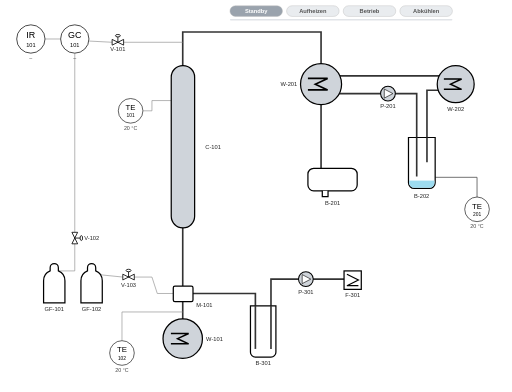
t = 0.00 s
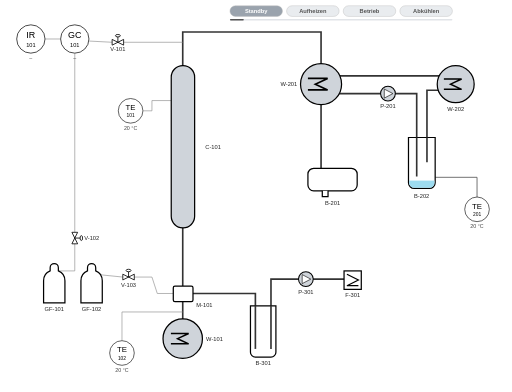
t = 1.50 s
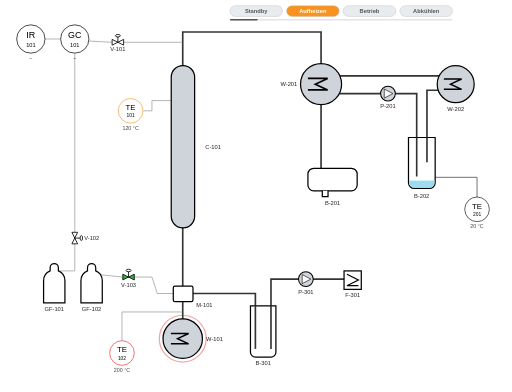
t = 3.00 s
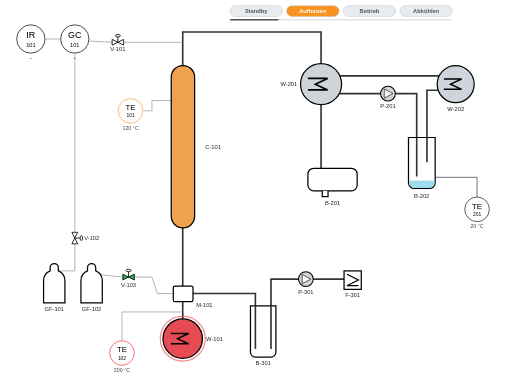
t = 5.25 s
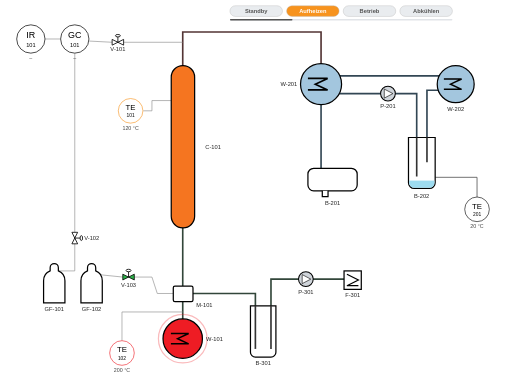
t = 6.75 s
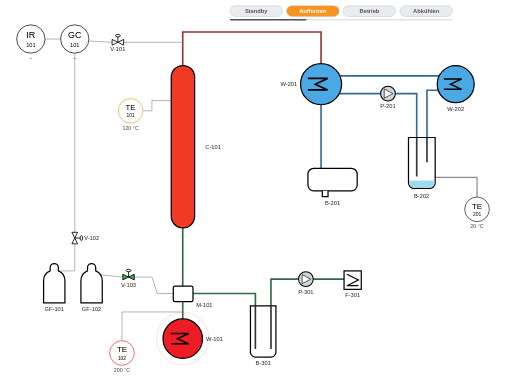
t = 8.25 s

The animated SVG that drew these frames (rendered in a browser with its animation timeline set to each time). Animation: 66 SMIL elements (animate=64,animateTransform=2); frames cover the first 8.25 s, repeats indefinitely.

<?xml version="1.0" encoding="UTF-8"?>
<!-- Animated P&ID flow sheet - pure SVG/SMIL, transparent background. Generated by build_pid_animation.py -->
<svg xmlns="http://www.w3.org/2000/svg" xmlns:xlink="http://www.w3.org/1999/xlink" width="1247" height="955" viewBox="0 0 1247 955" font-family="Arial, Helvetica, sans-serif">
<defs><g id="coil"><polyline points="-32,-14 16,-14 -14,0 16,14 -32,14" fill="none" stroke="#000" stroke-width="4"/></g><g id="cylinder"><path d="M-10,0 v-8 a10,10 0 0 1 20,0 v8 a26,26 0 0 1 16,24 v54 h-52 v-54 a26,26 0 0 1 16,-24 z" fill="#fff" stroke="#000" stroke-width="3"/></g><clipPath id="clipB202"><path d="M996.5,336.5 h62 v108.5 a12.5,12.5 0 0 1 -12.5,12.5 h-37 a12.5,12.5 0 0 1 -12.5,-12.5 z"/></clipPath></defs>
<rect x="560" y="14" width="128" height="26" rx="13" stroke="#bbb" stroke-width="1"><animate attributeName="fill" values="#9aa3ad;#e9ecef;#e9ecef;#e9ecef;#e9ecef" keyTimes="0;0.125;0.375;0.7917;1" calcMode="discrete" dur="24s" repeatCount="indefinite"/></rect><text x="624.0" y="32" font-size="14" text-anchor="middle" font-weight="bold"><animate attributeName="fill" values="#fff;#555;#555;#555;#555" keyTimes="0;0.125;0.375;0.7917;1" calcMode="discrete" dur="24s" repeatCount="indefinite"/>Standby</text><rect x="698" y="14" width="128" height="26" rx="13" stroke="#bbb" stroke-width="1"><animate attributeName="fill" values="#e9ecef;#f7931e;#e9ecef;#e9ecef;#e9ecef" keyTimes="0;0.125;0.375;0.7917;1" calcMode="discrete" dur="24s" repeatCount="indefinite"/></rect><text x="762.0" y="32" font-size="14" text-anchor="middle" font-weight="bold"><animate attributeName="fill" values="#555;#fff;#555;#555;#555" keyTimes="0;0.125;0.375;0.7917;1" calcMode="discrete" dur="24s" repeatCount="indefinite"/>Aufheizen</text><rect x="836" y="14" width="128" height="26" rx="13" stroke="#bbb" stroke-width="1"><animate attributeName="fill" values="#e9ecef;#e9ecef;#2db34a;#e9ecef;#e9ecef" keyTimes="0;0.125;0.375;0.7917;1" calcMode="discrete" dur="24s" repeatCount="indefinite"/></rect><text x="900.0" y="32" font-size="14" text-anchor="middle" font-weight="bold"><animate attributeName="fill" values="#555;#555;#fff;#555;#555" keyTimes="0;0.125;0.375;0.7917;1" calcMode="discrete" dur="24s" repeatCount="indefinite"/>Betrieb</text><rect x="974" y="14" width="128" height="26" rx="13" stroke="#bbb" stroke-width="1"><animate attributeName="fill" values="#e9ecef;#e9ecef;#e9ecef;#1e9be8;#1e9be8" keyTimes="0;0.125;0.375;0.7917;1" calcMode="discrete" dur="24s" repeatCount="indefinite"/></rect><text x="1038.0" y="32" font-size="14" text-anchor="middle" font-weight="bold"><animate attributeName="fill" values="#555;#555;#555;#fff;#fff" keyTimes="0;0.125;0.375;0.7917;1" calcMode="discrete" dur="24s" repeatCount="indefinite"/>Abkühlen</text><rect x="560" y="46" width="542" height="4" rx="2" fill="#e1e4e8"/><rect x="560" y="46" height="4" rx="2" fill="#555"><animate attributeName="width" values="0;542" keyTimes="0;1" dur="24s" repeatCount="indefinite"/></rect>
<g fill="none" stroke="#333" stroke-width="4" stroke-linecap="square"><animate attributeName="stroke" values="#333;#333;#333;#b33a3a;#b33a3a;#2f7fb8;#333" keyTimes="0;0.125;0.25;0.375;0.7917;0.8958;1" dur="24s" repeatCount="indefinite"/><path d="M445,160 V78 H782 V155"/></g>
<g fill="none" stroke="#333" stroke-width="4" stroke-linecap="square"><animate attributeName="stroke" values="#333;#333;#333;#2f7fb8;#2f7fb8;#2f7fb8;#333" keyTimes="0;0.125;0.25;0.375;0.7917;0.8958;1" dur="24s" repeatCount="indefinite"/><path d="M782,255 V410"/><path d="M830,185 H1068"/><path d="M826,228 H927"/><path d="M963,228 H1015 V430"/><path d="M1078,220 H1040 V395"/></g>
<g fill="none" stroke="#333" stroke-width="4" stroke-linecap="square"><animate attributeName="stroke" values="#333;#333;#333;#2e7d4f;#2e7d4f;#2e7d4f;#333" keyTimes="0;0.125;0.25;0.375;0.7917;0.8958;1" dur="24s" repeatCount="indefinite"/><path d="M470,715 H622 V850"/><path d="M660,850 V680 H727"/><path d="M763,680 H838"/><path d="M445,697 V555"/><path d="M445,777 V735"/></g>
<polyline points="1060,432 1162,432 1162,480" fill="none" stroke="#555" stroke-width="2"/>
<g fill="none" stroke="#888" stroke-width="1.5"><line x1="110" y1="95" x2="147" y2="95"/><polyline points="217,100 273,103"/><polyline points="301,103 445,103"/><polyline points="182,130 182,566"/><polyline points="182,594 182,660 132,660"/><polyline points="223,660 250,670 299,675"/><polyline points="327,675 370,675 383,715 422,715"/><polyline points="349,270 370,270 370,245 417,245"/><polyline points="297,830 297,760 445,760"/></g>
<g fill="none" stroke="#fff" stroke-width="2.5" stroke-dasharray="10 12" stroke-opacity="0.95"><animate attributeName="opacity" values="0;0;1;0;0" keyTimes="0;0.125;0.375;0.7917;1" calcMode="discrete" dur="24s" repeatCount="indefinite"/><animate attributeName="stroke-dashoffset" values="0;-22" dur="0.5s" repeatCount="indefinite"/><path d="M445,160 V78 H782 V155"/></g>
<g fill="none" stroke="#fff" stroke-width="2.5" stroke-dasharray="10 12" stroke-opacity="0.95"><animate attributeName="opacity" values="0;0;1;0;0" keyTimes="0;0.125;0.375;0.7917;1" calcMode="discrete" dur="24s" repeatCount="indefinite"/><animate attributeName="stroke-dashoffset" values="0;-22" dur="0.5s" repeatCount="indefinite"/><path d="M782,255 V410"/><path d="M830,185 H1068"/><path d="M826,228 H927"/><path d="M963,228 H1015 V430"/><path d="M1078,220 H1040 V395"/></g>
<g fill="none" stroke="#fff" stroke-width="2.5" stroke-dasharray="10 12" stroke-opacity="0.95"><animate attributeName="opacity" values="0;0;1;0;0" keyTimes="0;0.125;0.375;0.7917;1" calcMode="discrete" dur="24s" repeatCount="indefinite"/><animate attributeName="stroke-dashoffset" values="0;-22" dur="0.7s" repeatCount="indefinite"/><path d="M470,715 H622 V850"/><path d="M660,850 V680 H727"/><path d="M763,680 H838"/><path d="M445,697 V555"/><path d="M445,777 V735"/></g>
<rect x="417" y="160" width="57" height="395" rx="28" fill="#cfd4da" stroke="#000" stroke-width="3"><animate attributeName="fill" values="#cfd4da;#cfd4da;#f7931e;#ee1c24;#ee1c24;#6fb7e8;#cfd4da" keyTimes="0;0.125;0.25;0.375;0.7917;0.8958;1" dur="24s" repeatCount="indefinite"/></rect>
<g><animate attributeName="opacity" values="0;0;0;1;1" keyTimes="0;0.125;0.375;0.7917;1" calcMode="discrete" dur="24s" repeatCount="indefinite"/><circle cx="782" cy="205" r="50" fill="none" stroke="#1e9be8" stroke-width="3"><animate attributeName="r" values="50;66" dur="1.2s" repeatCount="indefinite"/><animate attributeName="opacity" values="0.8;0" dur="1.2s" repeatCount="indefinite"/></circle></g>
<g><animate attributeName="opacity" values="0;0;0;1;1" keyTimes="0;0.125;0.375;0.7917;1" calcMode="discrete" dur="24s" repeatCount="indefinite"/><circle cx="1110" cy="205" r="45" fill="none" stroke="#1e9be8" stroke-width="3"><animate attributeName="r" values="45;60" dur="1.2s" repeatCount="indefinite"/><animate attributeName="opacity" values="0.8;0" dur="1.2s" repeatCount="indefinite"/></circle></g>
<circle cx="782" cy="205" r="50" fill="#cfd4da" stroke="#000" stroke-width="3"><animate attributeName="fill" values="#cfd4da;#cfd4da;#cfd4da;#1e9be8;#1e9be8;#1e9be8;#cfd4da" keyTimes="0;0.125;0.25;0.375;0.7917;0.8958;1" dur="24s" repeatCount="indefinite"/></circle><use xlink:href="#coil" x="782" y="205"/>
<circle cx="1110" cy="205" r="45" fill="#cfd4da" stroke="#000" stroke-width="3"><animate attributeName="fill" values="#cfd4da;#cfd4da;#cfd4da;#1e9be8;#1e9be8;#1e9be8;#cfd4da" keyTimes="0;0.125;0.25;0.375;0.7917;0.8958;1" dur="24s" repeatCount="indefinite"/></circle><use xlink:href="#coil" transform="translate(1110,205) scale(0.9)"/>
<g><animate attributeName="opacity" values="0;1;1;0;0" keyTimes="0;0.125;0.375;0.7917;1" calcMode="discrete" dur="24s" repeatCount="indefinite"/><circle cx="445" cy="825" r="48" fill="none" stroke="#ee1c24" stroke-width="3"><animate attributeName="r" values="48;66" dur="1.2s" repeatCount="indefinite"/><animate attributeName="opacity" values="0.8;0" dur="1.2s" repeatCount="indefinite"/></circle></g>
<circle cx="445" cy="825" r="48" fill="#cfd4da" stroke="#000" stroke-width="3"><animate attributeName="fill" values="#cfd4da;#cfd4da;#ee1c24;#ee1c24;#ee1c24;#6fb7e8;#cfd4da" keyTimes="0;0.125;0.25;0.375;0.7917;0.8958;1" dur="24s" repeatCount="indefinite"/></circle><use xlink:href="#coil" transform="translate(445,825) scale(0.9)"/>
<circle cx="945" cy="228" r="18" fill="#cfd4da" stroke="#000" stroke-width="2.5"><animate attributeName="fill" values="#cfd4da;#cfd4da;#2db34a;#cfd4da;#cfd4da" keyTimes="0;0.125;0.375;0.7917;1" calcMode="discrete" dur="24s" repeatCount="indefinite"/></circle><polygon points="936,217 936,239 957,228" fill="#fff" stroke="#000" stroke-width="1.5"/><g><animate attributeName="opacity" values="0;0;1;0;0" keyTimes="0;0.125;0.375;0.7917;1" calcMode="discrete" dur="24s" repeatCount="indefinite"/><polygon points="936,217 936,239 957,228" fill="#fff" stroke="#000" stroke-width="1.5"><animateTransform attributeName="transform" type="rotate" from="0 945 228" to="360 945 228" dur="1s" repeatCount="indefinite"/></polygon></g>
<circle cx="745" cy="680" r="18" fill="#cfd4da" stroke="#000" stroke-width="2.5"><animate attributeName="fill" values="#cfd4da;#cfd4da;#2db34a;#cfd4da;#cfd4da" keyTimes="0;0.125;0.375;0.7917;1" calcMode="discrete" dur="24s" repeatCount="indefinite"/></circle><polygon points="736,669 736,691 757,680" fill="#fff" stroke="#000" stroke-width="1.5"/><g><animate attributeName="opacity" values="0;0;1;0;0" keyTimes="0;0.125;0.375;0.7917;1" calcMode="discrete" dur="24s" repeatCount="indefinite"/><polygon points="736,669 736,691 757,680" fill="#fff" stroke="#000" stroke-width="1.5"><animateTransform attributeName="transform" type="rotate" from="0 745 680" to="360 745 680" dur="1s" repeatCount="indefinite"/></polygon></g>
<rect x="750" y="410" width="120" height="55" rx="14" fill="#fff" stroke="#000" stroke-width="3"/><path d="M785,465 v14 h14 v-14" fill="#fff" stroke="#000" stroke-width="3"/>
<path d="M995,335 h65 v110 a14,14 0 0 1 -14,14 h-37 a14,14 0 0 1 -14,-14 z" fill="#fff" stroke="#000" stroke-width="3"/><rect x="990" y="440" width="75" height="25" fill="#9ddcf0" clip-path="url(#clipB202)"><animate attributeName="y" values="440;440;398;398;440" keyTimes="0;0.375;0.7917;0.9583;1" dur="24s" repeatCount="indefinite"/><animate attributeName="height" values="25;25;67;67;25" keyTimes="0;0.375;0.7917;0.9583;1" dur="24s" repeatCount="indefinite"/><animate attributeName="fill" values="#9ddcf0;#9ddcf0;#5fc3ea;#9ddcf0" keyTimes="0;0.375;0.7917;1" dur="24s" repeatCount="indefinite"/></rect><line x1="1015" y1="335" x2="1015" y2="430" stroke="#333" stroke-width="4"/><line x1="1040" y1="335" x2="1040" y2="395" stroke="#333" stroke-width="4"/>
<path d="M610,745 h62 v113 a12,12 0 0 1 -12,12 h-38 a12,12 0 0 1 -12,-12 z" fill="#fff" stroke="#000" stroke-width="3"/><line x1="622" y1="745" x2="622" y2="850" stroke="#333" stroke-width="4"/><line x1="660" y1="745" x2="660" y2="850" stroke="#333" stroke-width="4"/>
<rect x="422" y="697" width="48" height="38" rx="4" fill="#fff" stroke="#000" stroke-width="3"/>
<rect x="838" y="660" width="42" height="45" fill="#fff" stroke="#000" stroke-width="3"/><polyline points="845,668 873,682 845,696 873,696" fill="none" stroke="#000" stroke-width="3"/>
<use xlink:href="#cylinder" x="132" y="660"/><use xlink:href="#cylinder" x="223" y="660"/>
<polygon points="273,96 301,110 301,96 273,110" stroke="#000" stroke-width="2"><animate attributeName="fill" values="#fff;#fff;#2db34a;#fff;#fff" keyTimes="0;0.125;0.375;0.7917;1" calcMode="discrete" dur="24s" repeatCount="indefinite"/></polygon><line x1="287" y1="103" x2="287" y2="89" stroke="#000" stroke-width="2"/><ellipse cx="287" cy="87" rx="6" ry="3" fill="#fff" stroke="#000" stroke-width="2"/>
<polygon points="175,566 189,594 175,594 189,566" stroke="#000" stroke-width="2"><animate attributeName="fill" values="#fff;#fff;#2db34a;#fff;#fff" keyTimes="0;0.125;0.375;0.7917;1" calcMode="discrete" dur="24s" repeatCount="indefinite"/></polygon><line x1="182" y1="580" x2="196" y2="580" stroke="#000" stroke-width="2"/><ellipse cx="198" cy="580" rx="3" ry="6" fill="#fff" stroke="#000" stroke-width="2"/>
<polygon points="299,668 327,682 327,668 299,682" stroke="#000" stroke-width="2"><animate attributeName="fill" values="#fff;#2db34a;#2db34a;#fff;#fff" keyTimes="0;0.125;0.375;0.7917;1" calcMode="discrete" dur="24s" repeatCount="indefinite"/></polygon><line x1="313" y1="675" x2="313" y2="661" stroke="#000" stroke-width="2"/><ellipse cx="313" cy="659" rx="6" ry="3" fill="#fff" stroke="#000" stroke-width="2"/>
<circle cx="75" cy="95" r="34.5" fill="#fff" stroke="#000" stroke-width="1.7249999999999999"></circle><text x="75" y="93" font-size="21.849999999999998" text-anchor="middle">IR</text><text x="75" y="113.4" font-size="13.799999999999999" text-anchor="middle">101</text><text x="75" y="145.5" font-size="13" fill="#444" text-anchor="middle"><animate attributeName="opacity" values="1;0;0;0;0" keyTimes="0;0.125;0.375;0.7917;1" calcMode="discrete" dur="24s" repeatCount="indefinite"/>–</text><text x="75" y="145.5" font-size="13" fill="#444" text-anchor="middle"><animate attributeName="opacity" values="0;1;0;0;0" keyTimes="0;0.125;0.375;0.7917;1" calcMode="discrete" dur="24s" repeatCount="indefinite"/>–</text><text x="75" y="145.5" font-size="13" fill="#444" text-anchor="middle"><animate attributeName="opacity" values="0;0;1;0;0" keyTimes="0;0.125;0.375;0.7917;1" calcMode="discrete" dur="24s" repeatCount="indefinite"/>online</text><text x="75" y="145.5" font-size="13" fill="#444" text-anchor="middle"><animate attributeName="opacity" values="0;0;0;1;1" keyTimes="0;0.125;0.375;0.7917;1" calcMode="discrete" dur="24s" repeatCount="indefinite"/>–</text>
<circle cx="182" cy="95" r="34.5" fill="#fff" stroke="#000" stroke-width="1.7249999999999999"></circle><text x="182" y="93" font-size="21.849999999999998" text-anchor="middle">GC</text><text x="182" y="113.4" font-size="13.799999999999999" text-anchor="middle">101</text><text x="182" y="145.5" font-size="13" fill="#444" text-anchor="middle"><animate attributeName="opacity" values="1;0;0;0;0" keyTimes="0;0.125;0.375;0.7917;1" calcMode="discrete" dur="24s" repeatCount="indefinite"/>–</text><text x="182" y="145.5" font-size="13" fill="#444" text-anchor="middle"><animate attributeName="opacity" values="0;1;0;0;0" keyTimes="0;0.125;0.375;0.7917;1" calcMode="discrete" dur="24s" repeatCount="indefinite"/>–</text><text x="182" y="145.5" font-size="13" fill="#444" text-anchor="middle"><animate attributeName="opacity" values="0;0;1;0;0" keyTimes="0;0.125;0.375;0.7917;1" calcMode="discrete" dur="24s" repeatCount="indefinite"/>online</text><text x="182" y="145.5" font-size="13" fill="#444" text-anchor="middle"><animate attributeName="opacity" values="0;0;0;1;1" keyTimes="0;0.125;0.375;0.7917;1" calcMode="discrete" dur="24s" repeatCount="indefinite"/>–</text>
<circle cx="318" cy="270" r="30.0" fill="#fff" stroke="#000" stroke-width="1.5"><animate attributeName="stroke" values="#000;#f7931e;#ee1c24;#1e9be8;#1e9be8" keyTimes="0;0.125;0.375;0.7917;1" calcMode="discrete" dur="24s" repeatCount="indefinite"/></circle><text x="318" y="268" font-size="19.0" text-anchor="middle">TE</text><text x="318" y="286.0" font-size="12.0" text-anchor="middle">101</text><text x="318" y="316.0" font-size="13" fill="#444" text-anchor="middle"><animate attributeName="opacity" values="1;0;0;0;0" keyTimes="0;0.125;0.375;0.7917;1" calcMode="discrete" dur="24s" repeatCount="indefinite"/>20 °C</text><text x="318" y="316.0" font-size="13" fill="#444" text-anchor="middle"><animate attributeName="opacity" values="0;1;0;0;0" keyTimes="0;0.125;0.375;0.7917;1" calcMode="discrete" dur="24s" repeatCount="indefinite"/>120 °C</text><text x="318" y="316.0" font-size="13" fill="#444" text-anchor="middle"><animate attributeName="opacity" values="0;0;1;0;0" keyTimes="0;0.125;0.375;0.7917;1" calcMode="discrete" dur="24s" repeatCount="indefinite"/>180 °C</text><text x="318" y="316.0" font-size="13" fill="#444" text-anchor="middle"><animate attributeName="opacity" values="0;0;0;1;1" keyTimes="0;0.125;0.375;0.7917;1" calcMode="discrete" dur="24s" repeatCount="indefinite"/>60 °C</text>
<circle cx="297" cy="860" r="30.0" fill="#fff" stroke="#000" stroke-width="1.5"><animate attributeName="stroke" values="#000;#ee1c24;#ee1c24;#1e9be8;#1e9be8" keyTimes="0;0.125;0.375;0.7917;1" calcMode="discrete" dur="24s" repeatCount="indefinite"/></circle><text x="297" y="858" font-size="19.0" text-anchor="middle">TE</text><text x="297" y="876.0" font-size="12.0" text-anchor="middle">102</text><text x="297" y="906.0" font-size="13" fill="#444" text-anchor="middle"><animate attributeName="opacity" values="1;0;0;0;0" keyTimes="0;0.125;0.375;0.7917;1" calcMode="discrete" dur="24s" repeatCount="indefinite"/>20 °C</text><text x="297" y="906.0" font-size="13" fill="#444" text-anchor="middle"><animate attributeName="opacity" values="0;1;0;0;0" keyTimes="0;0.125;0.375;0.7917;1" calcMode="discrete" dur="24s" repeatCount="indefinite"/>200 °C</text><text x="297" y="906.0" font-size="13" fill="#444" text-anchor="middle"><animate attributeName="opacity" values="0;0;1;0;0" keyTimes="0;0.125;0.375;0.7917;1" calcMode="discrete" dur="24s" repeatCount="indefinite"/>200 °C</text><text x="297" y="906.0" font-size="13" fill="#444" text-anchor="middle"><animate attributeName="opacity" values="0;0;0;1;1" keyTimes="0;0.125;0.375;0.7917;1" calcMode="discrete" dur="24s" repeatCount="indefinite"/>80 °C</text>
<circle cx="1162" cy="510" r="30.0" fill="#fff" stroke="#000" stroke-width="1.5"><animate attributeName="stroke" values="#000;#000;#1e9be8;#1e9be8;#1e9be8" keyTimes="0;0.125;0.375;0.7917;1" calcMode="discrete" dur="24s" repeatCount="indefinite"/></circle><text x="1162" y="508" font-size="19.0" text-anchor="middle">TE</text><text x="1162" y="526.0" font-size="12.0" text-anchor="middle">201</text><text x="1162" y="556.0" font-size="13" fill="#444" text-anchor="middle"><animate attributeName="opacity" values="1;0;0;0;0" keyTimes="0;0.125;0.375;0.7917;1" calcMode="discrete" dur="24s" repeatCount="indefinite"/>20 °C</text><text x="1162" y="556.0" font-size="13" fill="#444" text-anchor="middle"><animate attributeName="opacity" values="0;1;0;0;0" keyTimes="0;0.125;0.375;0.7917;1" calcMode="discrete" dur="24s" repeatCount="indefinite"/>20 °C</text><text x="1162" y="556.0" font-size="13" fill="#444" text-anchor="middle"><animate attributeName="opacity" values="0;0;1;0;0" keyTimes="0;0.125;0.375;0.7917;1" calcMode="discrete" dur="24s" repeatCount="indefinite"/>12 °C</text><text x="1162" y="556.0" font-size="13" fill="#444" text-anchor="middle"><animate attributeName="opacity" values="0;0;0;1;1" keyTimes="0;0.125;0.375;0.7917;1" calcMode="discrete" dur="24s" repeatCount="indefinite"/>5 °C</text>
<g font-size="14" fill="#222" text-anchor="middle"><text x="500" y="362" text-anchor="start">C-101</text><text x="724" y="210" text-anchor="end">W-201</text><text x="1110" y="270">W-202</text><text x="502" y="830" text-anchor="start">W-101</text><text x="945" y="264">P-201</text><text x="745" y="716">P-301</text><text x="810" y="500">B-201</text><text x="1027" y="482">B-202</text><text x="641" y="890">B-301</text><text x="478" y="748" text-anchor="start">M-101</text><text x="859" y="724">F-301</text><text x="132" y="758">GF-101</text><text x="223" y="758">GF-102</text><text x="287" y="125">V-101</text><text x="205" y="585" text-anchor="start">V-102</text><text x="313" y="700">V-103</text></g>
</svg>
